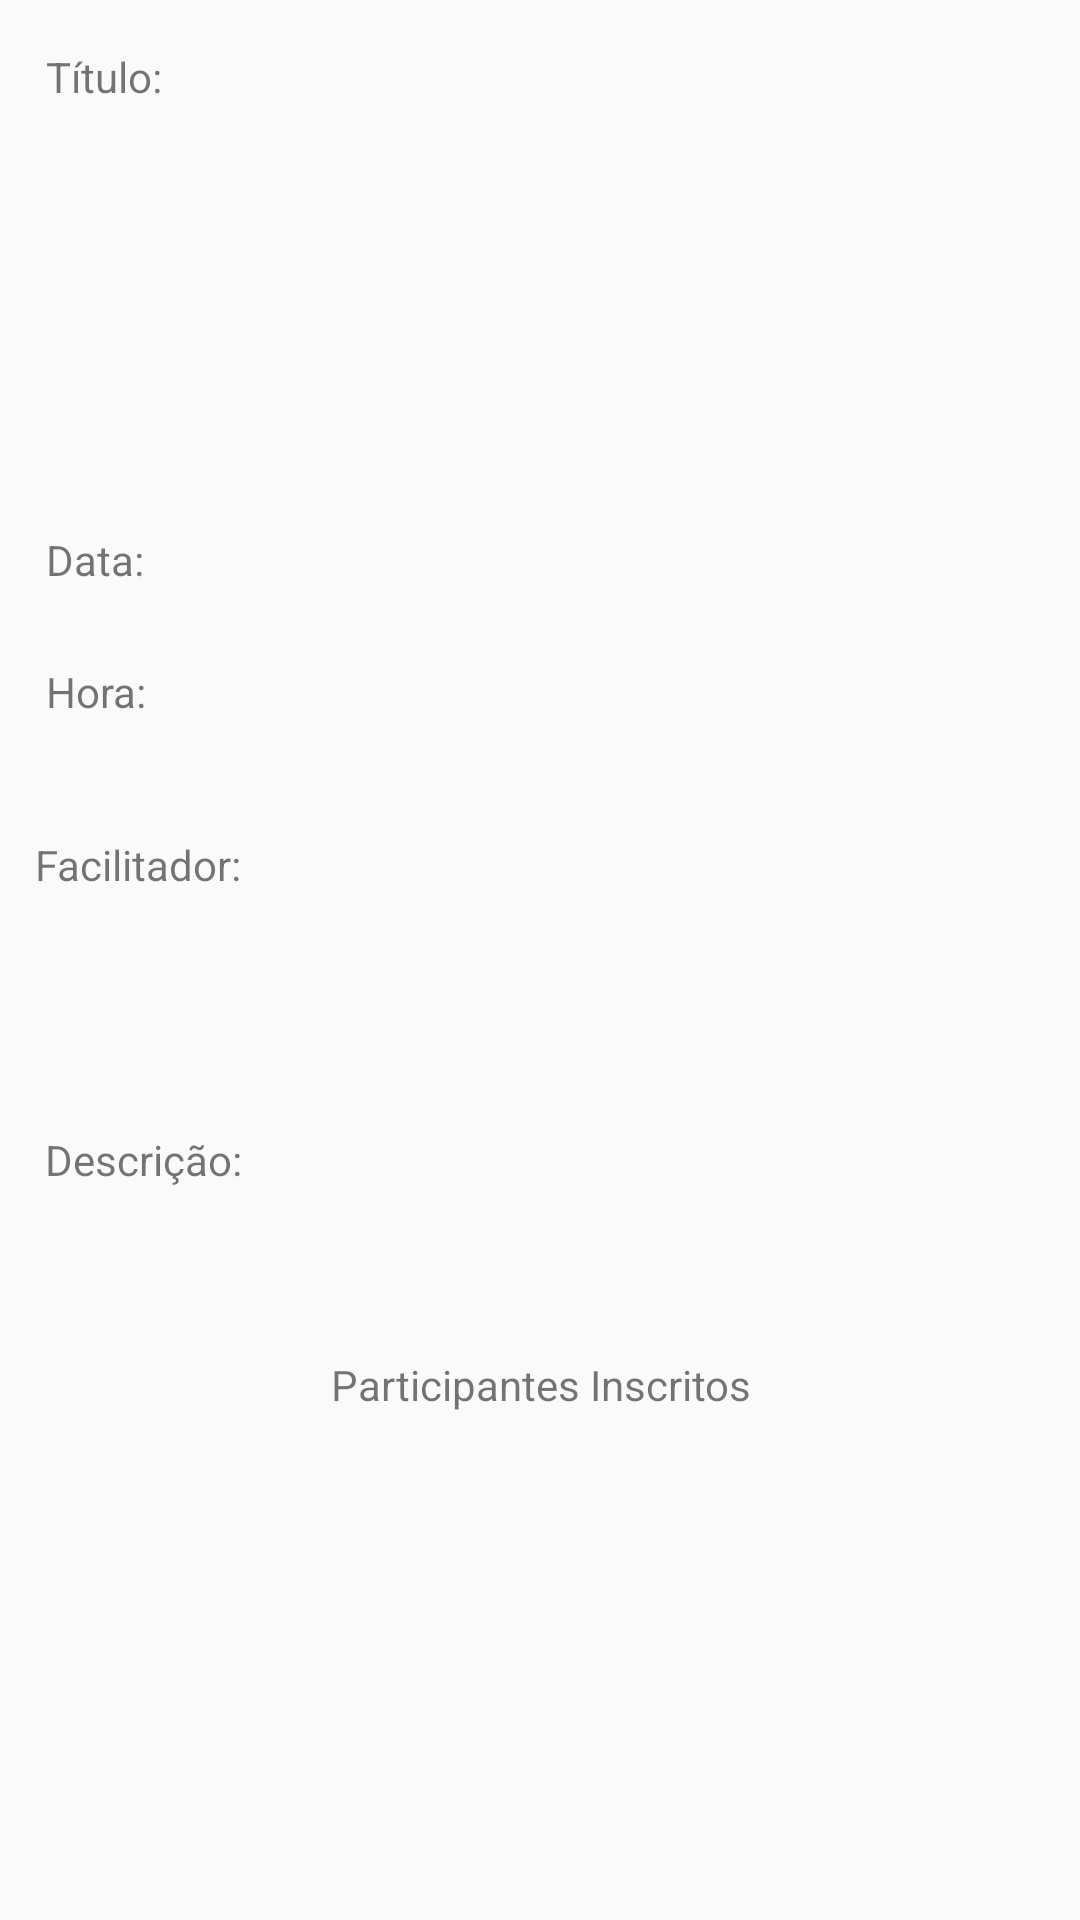

Layout XML and referenced resources for this Android screen:
<!-- AndroidManifest.xml: application theme AppTheme -->
<!-- res/layout/activity_dados_evento.xml -->
<?xml version="1.0" encoding="utf-8"?>
<android.support.constraint.ConstraintLayout xmlns:android="http://schemas.android.com/apk/res/android"
    xmlns:app="http://schemas.android.com/apk/res-auto"
    xmlns:tools="http://schemas.android.com/tools"
    android:layout_width="match_parent"
    android:layout_height="match_parent"
    tools:context="com.example.raiza.semanacomputacao.Activity.DadosEventoActivity">

    <TextView
        android:id="@+id/txt_titulo_evento"
        android:layout_width="wrap_content"
        android:layout_height="wrap_content"
        android:layout_marginBottom="8dp"
        android:layout_marginEnd="8dp"
        android:layout_marginLeft="8dp"
        android:layout_marginRight="8dp"
        android:layout_marginStart="8dp"
        android:layout_marginTop="16dp"
        android:text="Título: "
        app:layout_constraintBottom_toBottomOf="parent"
        app:layout_constraintEnd_toEndOf="parent"
        app:layout_constraintHorizontal_bias="0.024"
        app:layout_constraintStart_toStartOf="parent"
        app:layout_constraintTop_toTopOf="parent"
        app:layout_constraintVertical_bias="0.0" />

    <TextView
        android:id="@+id/txt_data_evento"
        android:layout_width="wrap_content"
        android:layout_height="wrap_content"
        android:layout_marginBottom="444dp"
        android:layout_marginEnd="8dp"
        android:layout_marginLeft="8dp"
        android:layout_marginRight="8dp"
        android:layout_marginStart="8dp"
        android:layout_marginTop="12dp"
        android:text="Data: "
        app:layout_constraintBottom_toBottomOf="parent"
        app:layout_constraintEnd_toEndOf="parent"
        app:layout_constraintHorizontal_bias="0.024"
        app:layout_constraintStart_toStartOf="parent"
        app:layout_constraintTop_toBottomOf="@+id/txt_nome"
        app:layout_constraintVertical_bias="0.009" />

    <TextView
        android:id="@+id/txt_hora_evento"
        android:layout_width="wrap_content"
        android:layout_height="wrap_content"
        android:layout_marginBottom="400dp"
        android:layout_marginEnd="8dp"
        android:layout_marginLeft="8dp"
        android:layout_marginRight="8dp"
        android:layout_marginStart="8dp"
        android:layout_marginTop="16dp"
        android:text="Hora: "
        app:layout_constraintBottom_toBottomOf="parent"
        app:layout_constraintEnd_toEndOf="parent"
        app:layout_constraintHorizontal_bias="0.024"
        app:layout_constraintStart_toStartOf="parent"
        app:layout_constraintTop_toBottomOf="@+id/txt_email"
        app:layout_constraintVertical_bias="0.0" />

    <TextView
        android:id="@+id/txt_facilitador_evento"
        android:layout_width="wrap_content"
        android:layout_height="wrap_content"
        android:layout_marginBottom="324dp"
        android:layout_marginEnd="8dp"
        android:layout_marginLeft="8dp"
        android:layout_marginRight="8dp"
        android:layout_marginStart="8dp"
        android:layout_marginTop="8dp"
        android:text="Facilitador: "
        app:layout_constraintBottom_toBottomOf="parent"
        app:layout_constraintEnd_toEndOf="parent"
        app:layout_constraintHorizontal_bias="0.013"
        app:layout_constraintStart_toStartOf="parent"
        app:layout_constraintTop_toTopOf="parent"
        app:layout_constraintVertical_bias="0.937" />

    <TextView
        android:id="@+id/txt_descricao_evento"
        android:layout_width="wrap_content"
        android:layout_height="0dp"
        android:layout_marginBottom="244dp"
        android:layout_marginEnd="8dp"
        android:layout_marginLeft="8dp"
        android:layout_marginRight="8dp"
        android:layout_marginStart="8dp"
        android:layout_marginTop="16dp"
        android:text="Descrição: "
        app:layout_constraintBottom_toBottomOf="parent"
        app:layout_constraintEnd_toEndOf="parent"
        app:layout_constraintHorizontal_bias="0.026"
        app:layout_constraintStart_toStartOf="parent"
        app:layout_constraintTop_toBottomOf="@+id/txt_email"
        app:layout_constraintVertical_bias="0.0" />

    <android.support.v7.widget.RecyclerView
        android:id="@+id/TESTE"
        android:layout_width="368dp"
        android:layout_height="142dp"
        android:layout_marginBottom="8dp"
        android:layout_marginEnd="8dp"
        android:layout_marginLeft="8dp"
        android:layout_marginRight="8dp"
        android:layout_marginStart="8dp"
        android:layout_marginTop="8dp"
        app:layout_constraintBottom_toBottomOf="parent"
        app:layout_constraintEnd_toEndOf="parent"
        app:layout_constraintHorizontal_bias="0.0"
        app:layout_constraintStart_toStartOf="parent"
        app:layout_constraintTop_toTopOf="parent"
        app:layout_constraintVertical_bias="0.977" />

    <TextView
        android:id="@+id/txt_participantes_evento"
        android:layout_width="wrap_content"
        android:layout_height="wrap_content"
        android:layout_marginBottom="8dp"
        android:layout_marginEnd="8dp"
        android:layout_marginLeft="8dp"
        android:layout_marginRight="8dp"
        android:layout_marginStart="8dp"
        android:layout_marginTop="8dp"
        android:text="Participantes Inscritos"
        app:layout_constraintBottom_toTopOf="@+id/TESTE"
        app:layout_constraintEnd_toEndOf="parent"
        app:layout_constraintHorizontal_bias="0.502"
        app:layout_constraintStart_toStartOf="parent"
        app:layout_constraintTop_toTopOf="parent"
        app:layout_constraintVertical_bias="1.0" />

</android.support.constraint.ConstraintLayout>
<!-- resources referenced by this layout -->
<resources>
  <style name="AppTheme" parent="Theme.AppCompat.Light.DarkActionBar">
          
  
          
      </style>
</resources>
